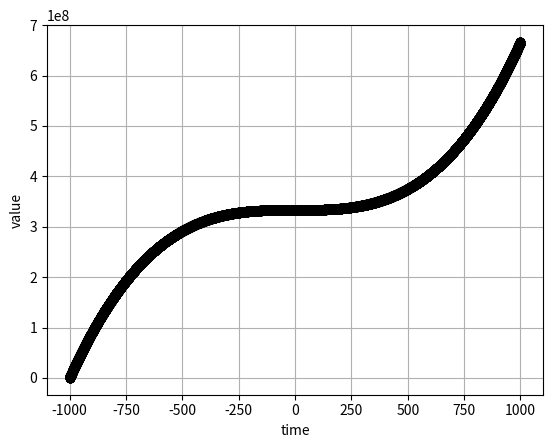

This chart was generated by the following Python code:
import math
import matplotlib
import matplotlib.pyplot as plt

def func(y,t):
    # 2 - exp(-4t) - 2y
    return pow(t,2)

def EulerApproximation(f,h,t0,y0, t1):
    # dy/dt = f(y,t), with y(t0) = y0
    m = f(y0,t0)
    y = y0
    t = t0
    while t < t1:
        y = y + m*h
        t += h
        m = f(y,t)
    return y

def EulerApproximationPlot(f,h,t0,y0, t1):
    fig,ax = plt.subplots()
    m = f(y0,t0)
    ax.plot(t0,y0, 'o', color='black')
    y = y0
    t = t0
    while t <= t1:
        y = y + m*h
        t += h
        m = f(y,t)
        ax.plot(t,y, 'o', color='black')
    ax.set(xlabel="time", ylabel="value")
    ax.grid()
    plt.show()

print(EulerApproximationPlot(func,0.1,-1000,15,1000))
